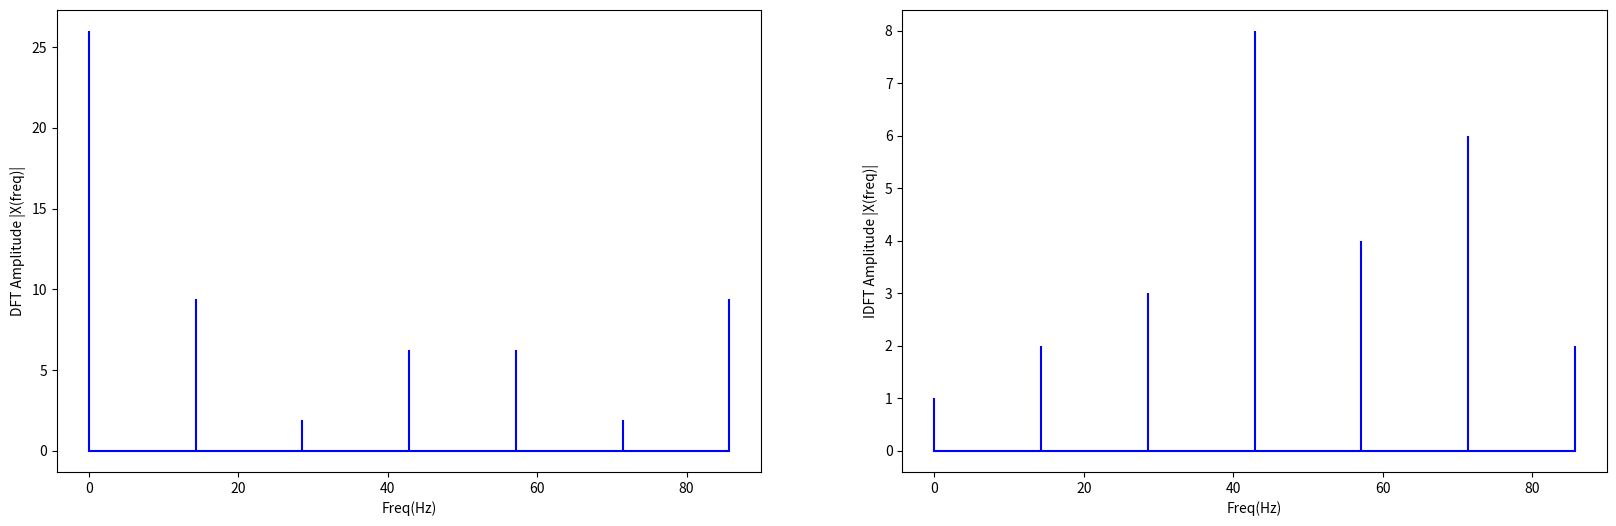

Python code for this plot:
import numpy as np
import matplotlib.pyplot as plot


def DFT(x):
    N = len(x)
    X = np.zeros((N,),dtype=np.complex128)
    for m in range(0,N):    
        for n in range(0,N): 
            X[m] += x[n]*np.exp(-np.pi*2j*m*n/N)
    return X


def IDFT(x):
    N = len(x)
    X = np.zeros((N,),dtype=np.complex128)
    for m in range(0,N):
        for n in range(0,N): 
            X[m] += x[n]*np.exp(np.pi*2j*m*n/N)
    return X/N


x=[1,2,3,8,4,6,2]
sr=100
N=len(x)
n=np.arange(N)
T=N/sr
freq=n/T

X=DFT(x)
plot.figure(figsize=(20,6))
# DFT 
plot.subplot(121)
plot.stem(freq,abs(X),'b',markerfmt=" ",basefmt="-b")
plot.ylabel("DFT Amplitude |X(freq)|")
plot.xlabel("Freq(Hz)")


# IDFT 
plot.subplot(122)
plot.stem(freq,abs(IDFT(X)),'b',markerfmt=" ",basefmt="-b")
plot.ylabel("IDFT Amplitude |X(freq)|")
plot.xlabel("Freq(Hz)")
plot.show()



    
    